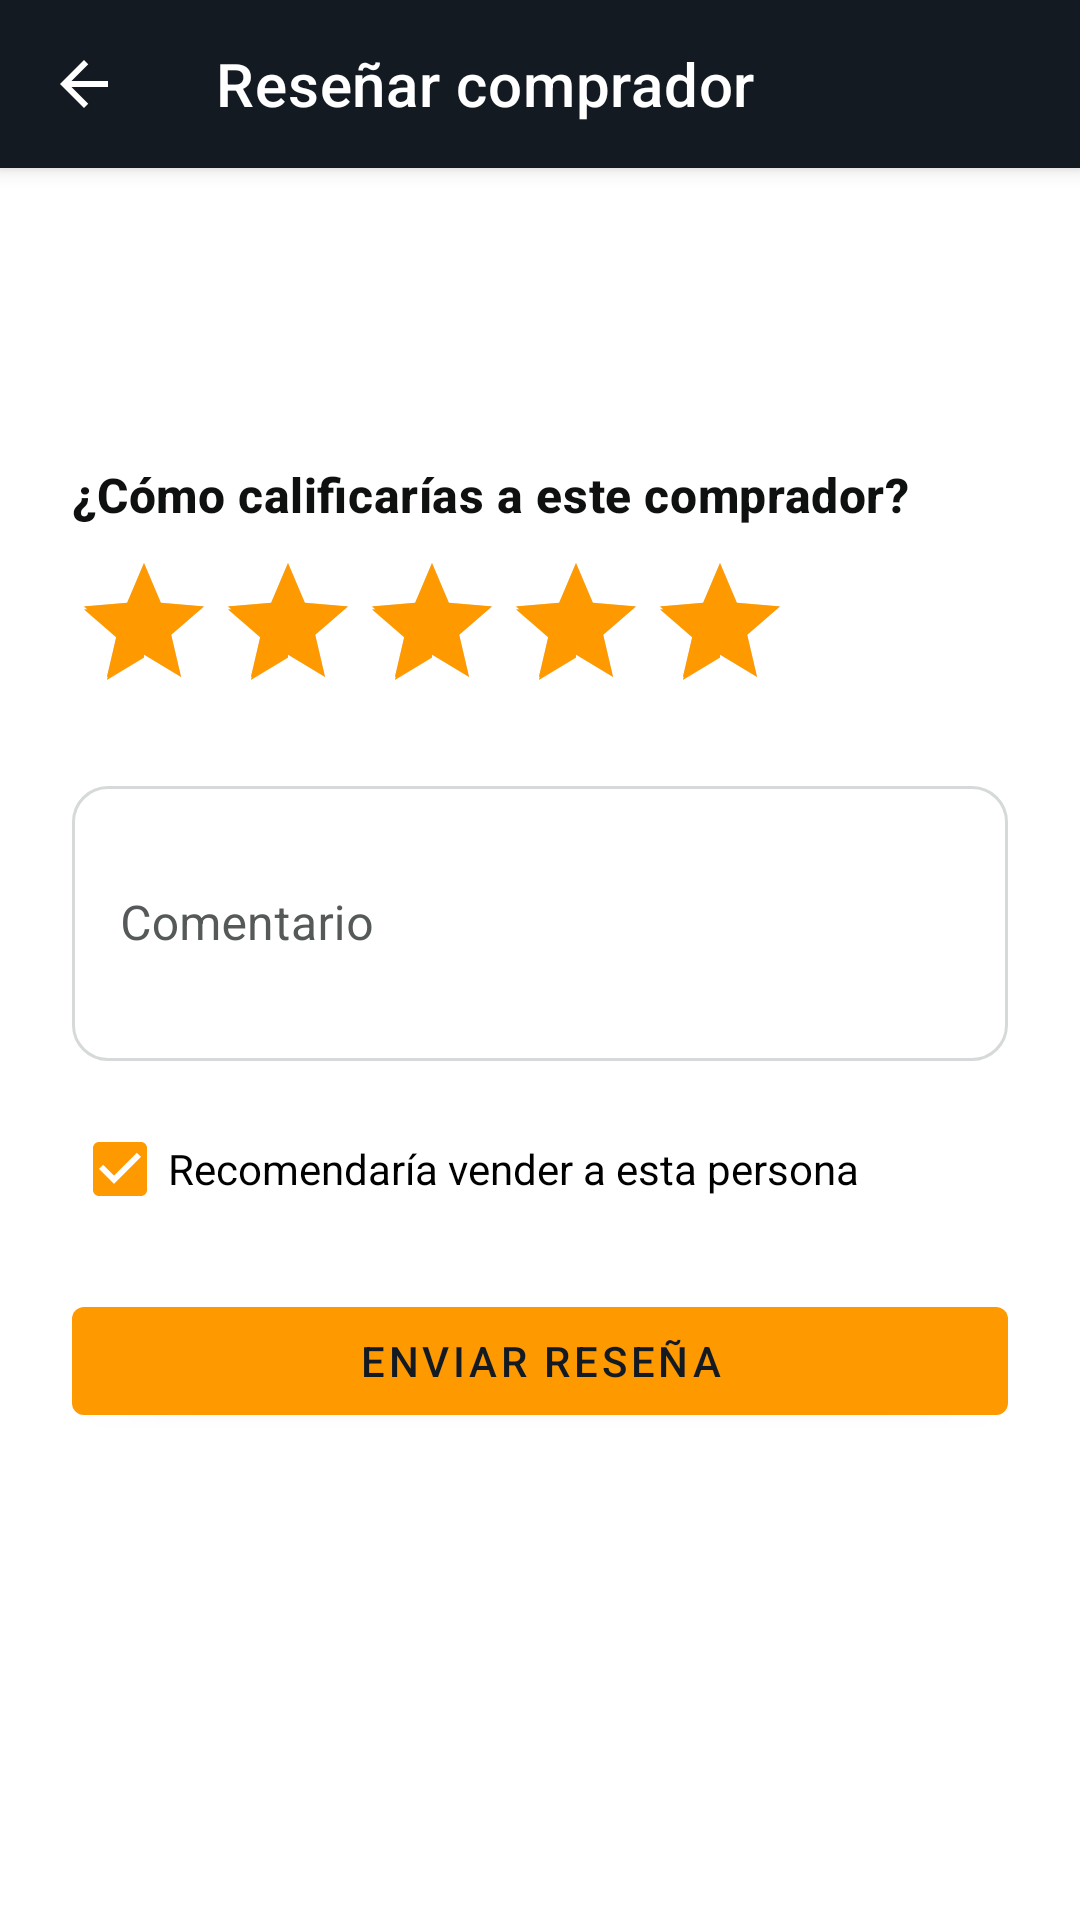

Layout XML and referenced resources for this Android screen:
<!-- AndroidManifest.xml: application theme Theme.Reboot -->
<!-- res/layout/fragment_resenar_comprador.xml -->
<?xml version="1.0" encoding="utf-8"?>
<androidx.constraintlayout.widget.ConstraintLayout xmlns:android="http://schemas.android.com/apk/res/android"
    xmlns:app="http://schemas.android.com/apk/res-auto"
    xmlns:tools="http://schemas.android.com/tools"
    android:layout_width="match_parent"
    android:layout_height="match_parent"
    android:background="@color/reboot_fondo">

    <com.google.android.material.appbar.MaterialToolbar
        android:id="@+id/toolbar"
        style="@style/Widget.Reboot.Toolbar"
        android:layout_width="0dp"
        android:layout_height="wrap_content"
        app:title="@string/resenar_comprador_titulo"
        app:navigationIcon="@drawable/ic_arrow_back"
        app:layout_constraintTop_toTopOf="parent"
        app:layout_constraintStart_toStartOf="parent"
        app:layout_constraintEnd_toEndOf="parent" />

    <androidx.core.widget.NestedScrollView
        android:layout_width="0dp"
        android:layout_height="0dp"
        android:background="@color/reboot_fondo"
        app:layout_constraintTop_toBottomOf="@id/toolbar"
        app:layout_constraintBottom_toBottomOf="parent"
        app:layout_constraintStart_toStartOf="parent"
        app:layout_constraintEnd_toEndOf="parent">

        <androidx.constraintlayout.widget.ConstraintLayout
            android:layout_width="match_parent"
            android:layout_height="wrap_content"
            android:padding="24dp">

            <TextView
                android:id="@+id/tituloArticulo"
                android:layout_width="0dp"
                android:layout_height="wrap_content"
                android:textAppearance="@style/TextAppearance.Reboot.Titulo"
                android:textSize="18sp"
                app:layout_constraintEnd_toEndOf="parent"
                app:layout_constraintStart_toStartOf="parent"
                app:layout_constraintTop_toTopOf="parent"
                tools:text="Audifonos Sony" />

            <TextView
                android:id="@+id/precioArticulo"
                android:layout_width="wrap_content"
                android:layout_height="wrap_content"
                android:layout_marginTop="4dp"
                android:textAppearance="@style/TextAppearance.Reboot.Precio"
                app:layout_constraintStart_toStartOf="parent"
                app:layout_constraintTop_toBottomOf="@id/tituloArticulo"
                tools:text="$450" />

            <TextView
                android:id="@+id/preguntaCalificacion"
                android:layout_width="wrap_content"
                android:layout_height="wrap_content"
                android:layout_marginTop="24dp"
                android:text="@string/resenar_comprador_pregunta"
                android:textAppearance="@style/TextAppearance.Reboot.Titulo"
                android:textSize="16sp"
                app:layout_constraintStart_toStartOf="parent"
                app:layout_constraintTop_toBottomOf="@id/precioArticulo" />

            <RatingBar
                android:id="@+id/selectorEstrellas"
                android:layout_width="wrap_content"
                android:layout_height="wrap_content"
                android:layout_marginTop="8dp"
                android:numStars="5"
                android:rating="5"
                android:stepSize="1"
                app:layout_constraintStart_toStartOf="parent"
                app:layout_constraintTop_toBottomOf="@id/preguntaCalificacion" />

            <com.google.android.material.textfield.TextInputLayout
                android:id="@+id/contenedorComentario"
                style="@style/Widget.Reboot.TextInputLayout.OutlinedBox"
                android:layout_width="match_parent"
                android:layout_height="wrap_content"
                android:layout_marginTop="16dp"
                android:hint="@string/resena_comentario"
                app:startIconDrawable="@drawable/ic_description"
                app:layout_constraintTop_toBottomOf="@id/selectorEstrellas">

                <com.google.android.material.textfield.TextInputEditText
                    android:id="@+id/campoComentario"
                    android:layout_width="match_parent"
                    android:layout_height="wrap_content"
                    android:paddingTop="16dp"
                    android:paddingBottom="16dp"
                    android:inputType="textMultiLine"
                    android:minLines="3" />
            </com.google.android.material.textfield.TextInputLayout>

            <CheckBox
                android:id="@+id/casillaRecomendado"
                android:layout_width="match_parent"
                android:layout_height="wrap_content"
                android:layout_marginTop="12dp"
                android:checked="true"
                android:text="@string/resenar_comprador_recomendaria"
                app:layout_constraintTop_toBottomOf="@id/contenedorComentario" />

            <ProgressBar
                android:id="@+id/indicadorCarga"
                android:layout_width="wrap_content"
                android:layout_height="wrap_content"
                android:layout_marginTop="12dp"
                android:visibility="gone"
                app:layout_constraintEnd_toEndOf="parent"
                app:layout_constraintStart_toStartOf="parent"
                app:layout_constraintTop_toBottomOf="@id/casillaRecomendado" />

            <com.google.android.material.button.MaterialButton
                android:id="@+id/botonEnviarResena"
                style="@style/Widget.Reboot.Boton"
                android:layout_width="match_parent"
                android:layout_height="wrap_content"
                android:layout_marginTop="16dp"
                android:text="@string/resena_boton_enviar"
                app:layout_constraintTop_toBottomOf="@id/indicadorCarga" />

        </androidx.constraintlayout.widget.ConstraintLayout>
    </androidx.core.widget.NestedScrollView>

</androidx.constraintlayout.widget.ConstraintLayout>
<!-- resources referenced by this layout -->
<resources>
  <color name="reboot_fondo">#FFFFFF</color>
  <!-- drawable ic_arrow_back (drawable) -->
  <?xml version="1.0" encoding="utf-8"?>
  <vector xmlns:android="http://schemas.android.com/apk/res/android"
      android:width="24dp"
      android:height="24dp"
      android:viewportWidth="24"
      android:viewportHeight="24"
      android:tint="?attr/colorControlNormal"
      android:autoMirrored="true">
      <path
          android:fillColor="@color/white"
          android:pathData="M20,11H7.83l5.59,-5.59L12,4l-8,8 8,8 1.41,-1.41L7.83,13H20v-2z" />
  </vector>
  <string name="resena_boton_enviar">Enviar reseña</string>
  <string name="resena_comentario">Comentario</string>
  <string name="resenar_comprador_pregunta">¿Cómo calificarías a este comprador?</string>
  <string name="resenar_comprador_recomendaria">Recomendaría vender a esta persona</string>
  <string name="resenar_comprador_titulo">Reseñar comprador</string>
  <style name="TextAppearance.Reboot.Precio" parent="TextAppearance.MaterialComponents.Subtitle1">
          <item name="android:textColor">@color/reboot_texto_principal</item>
          <item name="android:textStyle">bold</item>
      </style>
  <style name="TextAppearance.Reboot.Titulo" parent="TextAppearance.MaterialComponents.Headline6">
          <item name="android:textColor">@color/reboot_texto_principal</item>
          <item name="android:textStyle">bold</item>
      </style>
  <style name="Widget.Reboot.Boton" parent="Widget.MaterialComponents.Button">
          <item name="backgroundTint">@color/reboot_acento</item>
          <item name="android:textColor">@color/reboot_texto_sobre_acento</item>
      </style>
  <style name="Widget.Reboot.Toolbar" parent="Widget.MaterialComponents.Toolbar.Primary">
          <item name="android:background">@color/reboot_header</item>
          <item name="titleTextColor">@color/white</item>
          <item name="navigationIconTint">@color/white</item>
          <item name="android:layout_height">wrap_content</item>
          <item name="android:minHeight">?attr/actionBarSize</item>
      </style>
  <style name="Theme.Reboot" parent="Base.Theme.Reboot" />
  <color name="white">#FFFFFFFF</color>
  <color name="reboot_texto_principal">#0F1111</color>
  <color name="reboot_acento">#FF9900</color>
  <color name="reboot_texto_sobre_acento">#131A22</color>
  <color name="reboot_error">#D13212</color>
  <color name="reboot_texto_secundario">#565959</color>
  <color name="reboot_header">#131A22</color>
  <style name="Base.Theme.Reboot" parent="Theme.MaterialComponents.DayNight.NoActionBar">
          <item name="colorPrimary">@color/reboot_header</item>
          <item name="colorPrimaryDark">@color/reboot_header</item>
          <item name="colorAccent">@color/reboot_acento</item>
          <item name="colorError">@color/reboot_error</item>
          <item name="android:windowBackground">@color/reboot_fondo</item>
          <item name="colorOnPrimary">@color/white</item>
          <item name="textInputStyle">@style/Widget.Reboot.TextInputLayout.OutlinedBox</item>
          <item name="editTextStyle">@style/Widget.Reboot.TextInputEditText</item>
      </style>
  <style name="Widget.Reboot.TextInputEditText" parent="Widget.MaterialComponents.TextInputEditText.OutlinedBox">
          <item name="android:paddingTop">16dp</item>
          <item name="android:paddingBottom">16dp</item>
      </style>
</resources>
